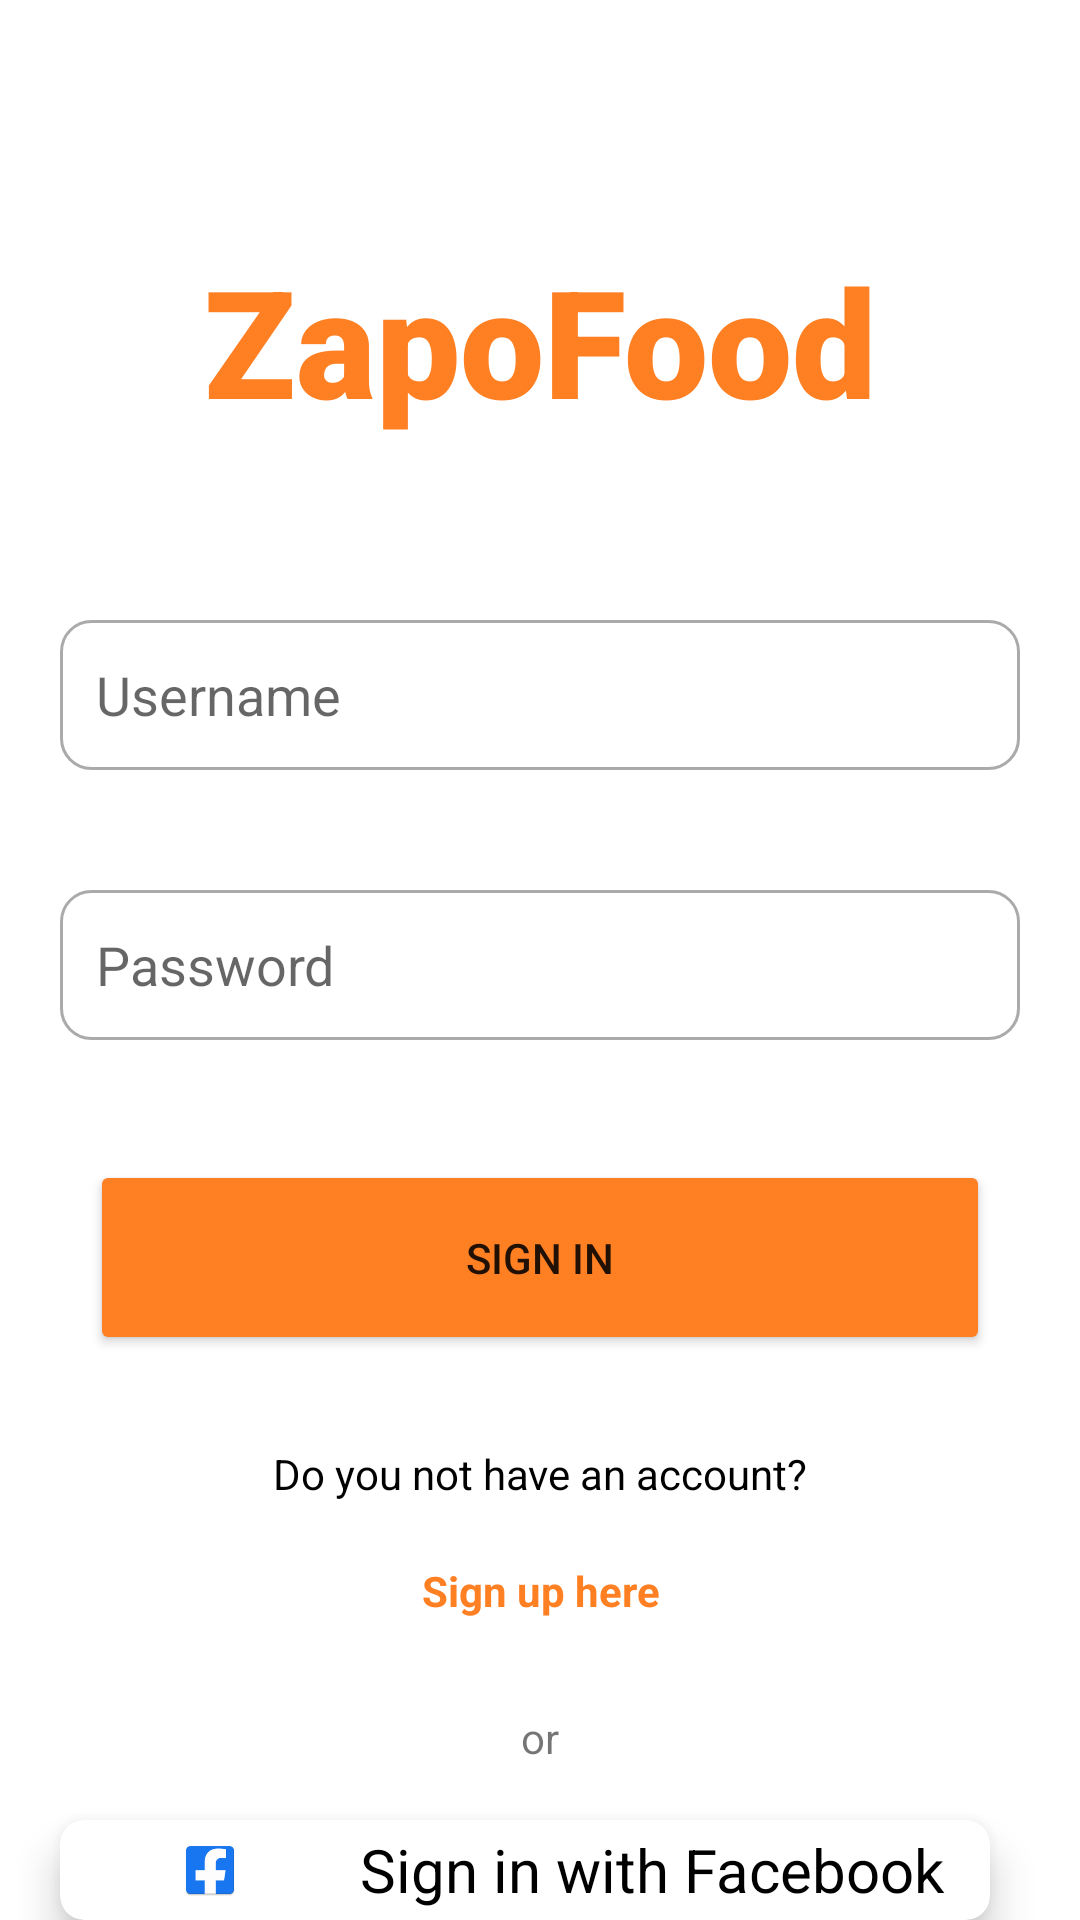

Layout XML and referenced resources for this Android screen:
<!-- AndroidManifest.xml: application theme Theme.ZapoFood -->
<!-- res/layout/activity_login.xml -->
<?xml version="1.0" encoding="utf-8"?>
<RelativeLayout xmlns:android="http://schemas.android.com/apk/res/android"
    xmlns:app="http://schemas.android.com/apk/res-auto"
    xmlns:tools="http://schemas.android.com/tools"
    android:layout_width="match_parent"
    android:layout_height="match_parent"
    tools:context=".LoginActivity">

    <TextView
        android:id="@+id/loginTitle"
        android:layout_width="wrap_content"
        android:layout_height="wrap_content"
        android:layout_alignParentStart="true"
        android:layout_alignParentTop="true"
        android:layout_alignParentEnd="true"
        android:layout_marginStart="20dp"
        android:layout_marginTop="80dp"
        android:layout_marginEnd="20dp"
        android:fontFamily="sans-serif-black"
        android:text="ZapoFood"
        android:textAlignment="center"
        android:textColor="#FF7F23"
        android:textSize="50sp" />

    <EditText
        android:id="@+id/etLoginUsername"
        android:layout_width="200dp"
        android:layout_height="50dp"
        android:layout_below="@+id/loginTitle"
        android:layout_alignParentStart="true"
        android:layout_alignParentEnd="true"
        android:layout_marginStart="20dp"
        android:layout_marginTop="60dp"
        android:layout_marginEnd="20dp"
        android:background="@drawable/custom_input"
        android:hint="Username"
        android:paddingStart="12dp"
        android:paddingEnd="12dp" />

    <EditText
        android:id="@+id/etLoginPassword"
        android:layout_width="wrap_content"
        android:layout_height="50dp"
        android:layout_below="@+id/etLoginUsername"
        android:layout_alignParentStart="true"
        android:layout_alignParentEnd="true"
        android:layout_marginStart="20dp"
        android:layout_marginTop="40dp"
        android:layout_marginEnd="20dp"
        android:background="@drawable/custom_input"
        android:ems="10"
        android:hint="Password"
        android:inputType="textPassword"
        android:paddingStart="12dp"
        android:paddingEnd="12dp" />

    <Button
        android:id="@+id/btnLoginSignIn"
        android:layout_width="wrap_content"
        android:layout_height="65dp"
        android:layout_below="@id/etLoginPassword"
        android:layout_alignParentStart="true"
        android:layout_alignParentEnd="true"
        android:layout_marginStart="30dp"
        android:layout_marginEnd="30dp"
        android:layout_marginTop="40dp"
        android:backgroundTint="#FF7F23"
        android:text="Sign In" />

    <TextView
        android:id="@+id/tvNewAccount"
        android:layout_width="match_parent"
        android:layout_height="wrap_content"
        android:layout_below="@+id/btnLoginSignIn"
        android:text="Do you not have an account?"
        android:layout_marginTop="30dp"
        android:textAlignment="center"
        android:textColor="@color/black"
        android:textSize="14sp"/>

    <TextView
        android:id="@+id/tvButtonNewAccount"
        android:layout_width="match_parent"
        android:layout_height="wrap_content"
        android:layout_below="@id/tvNewAccount"
        android:text="Sign up here"
        android:layout_marginTop="20dp"
        android:textAlignment="center"
        android:textColor="#FF7F23"
        android:textStyle="bold"/>

    <TextView
        android:id="@+id/tvOr"
        android:layout_width="wrap_content"
        android:layout_height="wrap_content"
        android:layout_centerHorizontal="true"
        android:layout_below="@id/tvButtonNewAccount"
        android:text="or"
        android:layout_marginTop="30dp"/>


    <androidx.cardview.widget.CardView
        xmlns:card_view="http://schemas.android.com/apk/res-auto"
        xmlns:android="http://schemas.android.com/apk/res/android"
        android:id="@+id/containerFacebookLogin"
        android:layout_marginStart="20dp"
        android:layout_marginEnd="30dp"
        android:layout_marginTop="18dp"
        android:layout_width="match_parent"
        android:layout_height="55dp"
        android:clickable="true"
        card_view:cardCornerRadius="8dp"
        card_view:cardElevation="8dp"
        android:foreground="?android:attr/selectableItemBackground"
        android:layout_below="@id/tvOr">
        <RelativeLayout
            android:layout_width="match_parent"
            android:layout_height="match_parent">

            <ImageView
                android:id="@+id/ivFbLogo"
                android:layout_width="20dp"
                android:layout_height="20dp"
                android:src="@mipmap/ic_fb_logo"
                android:layout_centerVertical="true"
                android:layout_marginStart="40dp"
                />
            <TextView
                android:layout_width="wrap_content"
                android:layout_height="wrap_content"
                android:text="Sign in with Facebook"
                android:layout_toEndOf="@id/ivFbLogo"
                android:layout_centerVertical="true"
                android:layout_marginStart="40dp"
                android:elevation="10dp"
                android:textSize="20sp"
                android:textColor="@color/black"/>
        </RelativeLayout>

    </androidx.cardview.widget.CardView>

</RelativeLayout>
<!-- resources referenced by this layout -->
<resources>
  <color name="black">#FF000000</color>
  <!-- drawable custom_input (drawable) -->
  <?xml version="1.0" encoding="utf-8"?>
  <selector xmlns:android="http://schemas.android.com/apk/res/android">
      <item android:state_enabled="true" android:state_focused="true">
          <shape android:shape="rectangle">
              <solid android:color="@android:color/white"/>
              <corners android:radius="10dp"/>
              <stroke android:color="@color/black" android:width="1dp"/>
          </shape>
      </item>
  
      <item android:state_enabled="true">
          <shape android:shape="rectangle">
              <solid android:color="@android:color/white"/>
              <corners android:radius="10dp"/>
              <stroke android:color="@android:color/darker_gray" android:width="1dp"/>
          </shape>
      </item>
  </selector>
  <!-- mipmap ic_fb_logo: png bitmap (mipmap-hdpi, 1495 bytes) -->
  <style name="Theme.ZapoFood" parent="Theme.MaterialComponents.DayNight.DarkActionBar">
          
          <item name="colorPrimary">@color/purple_500</item>
          <item name="colorPrimaryVariant">@color/purple_700</item>
          <item name="colorOnPrimary">@color/white</item>
          
          <item name="colorSecondary">@color/teal_200</item>
          <item name="colorSecondaryVariant">@color/teal_700</item>
          <item name="colorOnSecondary">@color/black</item>
          
          <item name="android:statusBarColor" tools:targetApi="l">?attr/colorPrimaryVariant</item>
          
      </style>
  <color name="purple_500">#FF6200EE</color>
  <color name="purple_700">#FF3700B3</color>
  <color name="white">#FFFFFFFF</color>
  <color name="teal_200">#FF03DAC5</color>
  <color name="teal_700">#FF018786</color>
</resources>
